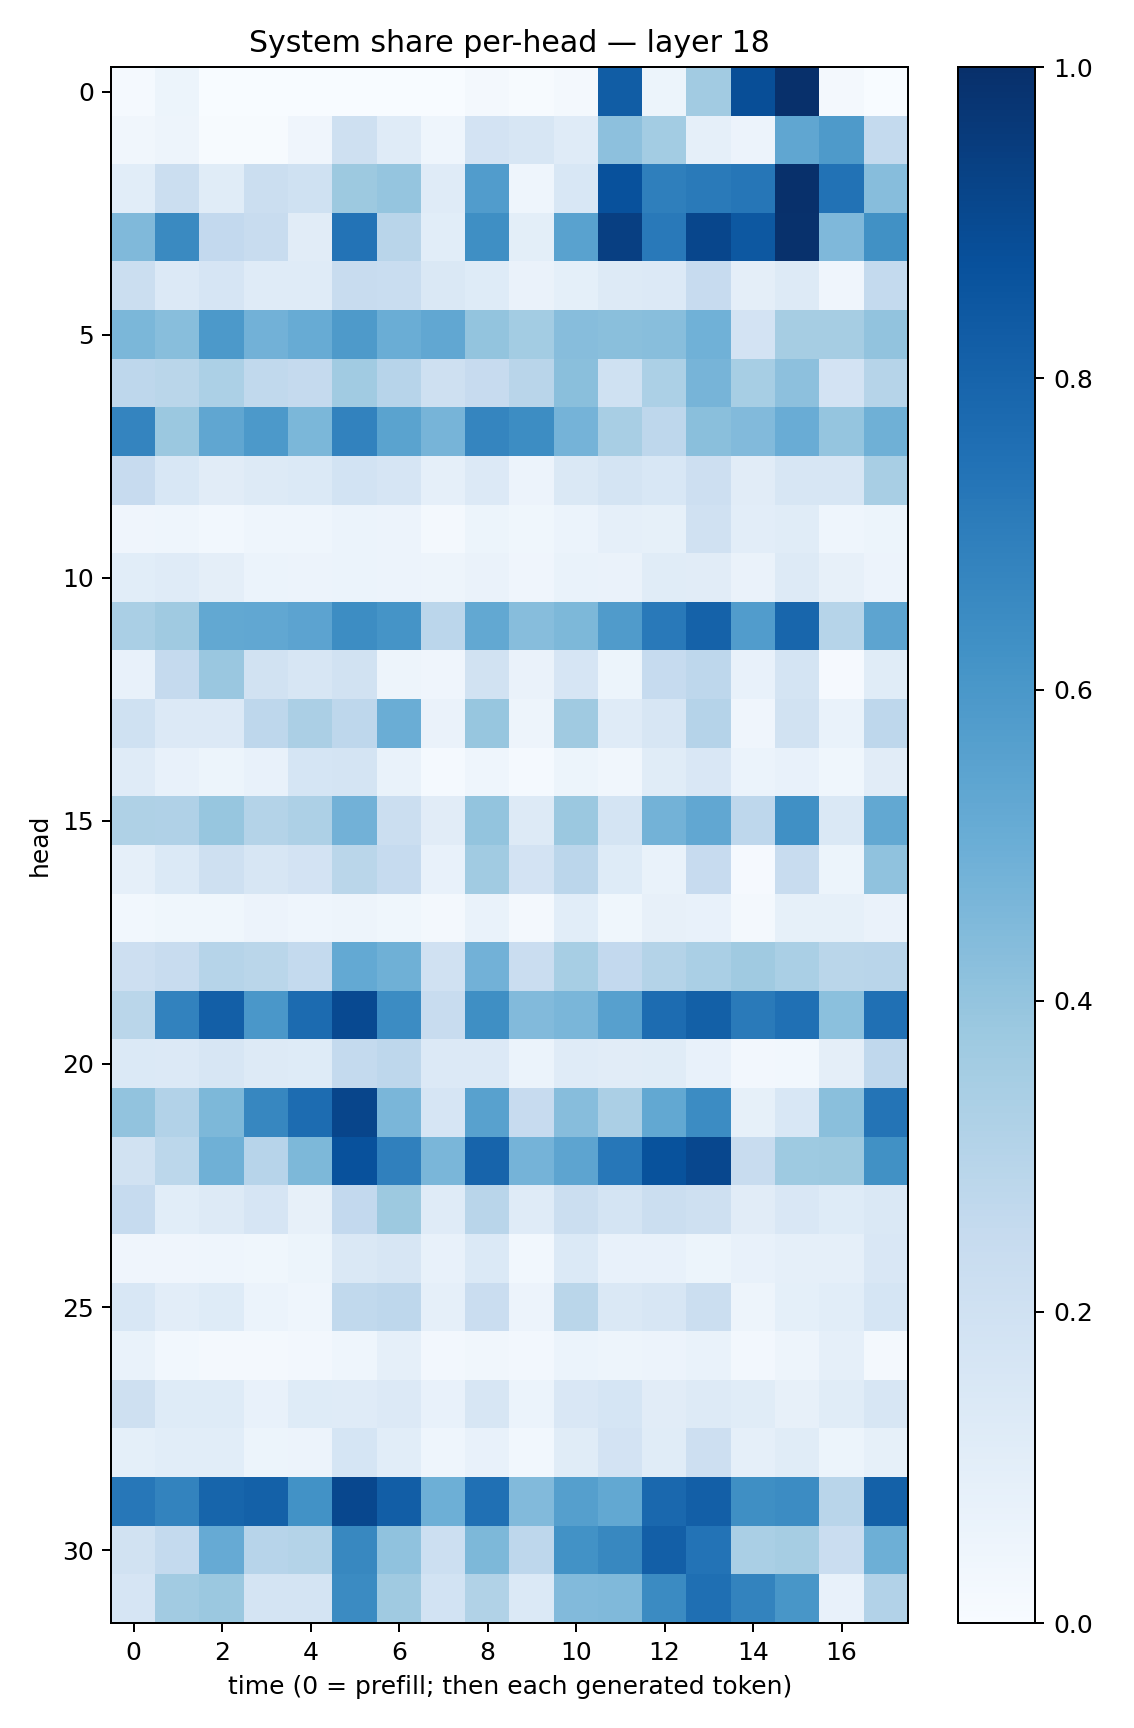

The data file committed next to this chart (first rows):
0.013756435, 0.054324377, 0.0023092176, 0.00066387275, 0.0018305413, 0.0031860955, 0.0034793052, 0.0025889287, 0.022474341, 0.0063564708, 0.018758627, 0.82686025, 0.05317243, 0.36179242, 0.88507134, 0.9960973, 0.020613959, 0.002514438
0.03304, 0.04868, 0.007664, 0.007568, 0.04203, 0.2094, 0.1174, 0.04511, 0.182, 0.1565, 0.1197, 0.4166, 0.3585, 0.08594, 0.05728, 0.5327, 0.586, 0.2567
0.1069, 0.2191, 0.1146, 0.219, 0.2025, 0.3757, 0.3957, 0.1175, 0.5762, 0.04547, 0.1528, 0.8736, 0.6925, 0.7111, 0.7287, 0.9991, 0.7422, 0.4325
0.4471, 0.6562, 0.2593, 0.2355, 0.1116, 0.7409, 0.2906, 0.1093, 0.6329, 0.101, 0.553, 0.9406, 0.7152, 0.911, 0.8467, 0.9945, 0.453, 0.6273
0.2219, 0.1332, 0.1663, 0.12, 0.1196, 0.2392, 0.2312, 0.1438, 0.1249, 0.06493, 0.09098, 0.1313, 0.1359, 0.2439, 0.09559, 0.1266, 0.04192, 0.2571
0.4605, 0.429, 0.5921, 0.4818, 0.5093, 0.5891, 0.5026, 0.5275, 0.401, 0.3578, 0.431, 0.4226, 0.4262, 0.4867, 0.1815, 0.3488, 0.3502, 0.405
0.2767, 0.289, 0.3295, 0.2643, 0.25, 0.3637, 0.2964, 0.2076, 0.2443, 0.2895, 0.4257, 0.2011, 0.3289, 0.4718, 0.3441, 0.4167, 0.1823, 0.2994
0.6733, 0.379, 0.5325, 0.5901, 0.4577, 0.683, 0.5474, 0.4692, 0.6712, 0.6439, 0.4747, 0.3434, 0.2756, 0.4249, 0.4419, 0.504, 0.3979, 0.489
0.244, 0.1538, 0.1122, 0.1269, 0.1394, 0.185, 0.1675, 0.08749, 0.1362, 0.05843, 0.1482, 0.1721, 0.1557, 0.2113, 0.1105, 0.1569, 0.1579, 0.3403
0.04042, 0.04339, 0.0303, 0.04601, 0.04317, 0.0591, 0.05475, 0.02195, 0.05437, 0.03572, 0.05933, 0.08814, 0.08528, 0.1954, 0.1018, 0.1159, 0.04459, 0.05326
0.1091, 0.1183, 0.09424, 0.0609, 0.05793, 0.06085, 0.05749, 0.05016, 0.06311, 0.04003, 0.07029, 0.06423, 0.116, 0.113, 0.06463, 0.1301, 0.07929, 0.05662
0.3362, 0.3708, 0.5253, 0.5292, 0.5468, 0.6429, 0.6137, 0.2822, 0.5243, 0.4323, 0.4548, 0.5809, 0.7169, 0.8085, 0.5758, 0.7915, 0.2997, 0.5395
0.07487, 0.2508, 0.3829, 0.1905, 0.1594, 0.1933, 0.04962, 0.04148, 0.1934, 0.06542, 0.1655, 0.05447, 0.2471, 0.277, 0.07185, 0.1766, 0.01039, 0.1167
0.2027, 0.1349, 0.1341, 0.276, 0.3333, 0.2773, 0.5011, 0.06441, 0.3943, 0.04898, 0.3691, 0.1203, 0.1609, 0.3017, 0.03988, 0.1951, 0.06935, 0.2764
0.118, 0.07071, 0.05422, 0.07728, 0.1694, 0.176, 0.06747, 0.01556, 0.04438, 0.01284, 0.05361, 0.03428, 0.1134, 0.149, 0.06198, 0.07714, 0.03717, 0.1118
0.3216, 0.3195, 0.3924, 0.3083, 0.3251, 0.4827, 0.2234, 0.11, 0.4015, 0.1308, 0.3791, 0.1745, 0.4781, 0.5312, 0.2742, 0.6326, 0.1477, 0.5264
0.08877, 0.1401, 0.21, 0.162, 0.1823, 0.2888, 0.2483, 0.07187, 0.3656, 0.1812, 0.285, 0.1217, 0.06746, 0.244, 0.009842, 0.2384, 0.05203, 0.4079
0.02853, 0.03775, 0.03868, 0.05789, 0.04671, 0.05056, 0.03723, 0.01635, 0.06869, 0.01849, 0.1074, 0.03682, 0.08148, 0.074, 0.02217, 0.08554, 0.08283, 0.06257
0.2139, 0.2406, 0.3007, 0.289, 0.2567, 0.5204, 0.4905, 0.1983, 0.4826, 0.2286, 0.3462, 0.2598, 0.3051, 0.3364, 0.3704, 0.3387, 0.2853, 0.2922
0.2875, 0.6835, 0.8197, 0.6013, 0.7725, 0.9006, 0.6454, 0.2365, 0.6355, 0.4424, 0.4628, 0.5612, 0.768, 0.8134, 0.7138, 0.7509, 0.4207, 0.7522
0.1385, 0.1354, 0.1618, 0.1259, 0.1228, 0.2545, 0.2748, 0.1365, 0.1339, 0.05927, 0.1197, 0.1103, 0.1141, 0.07799, 0.02388, 0.03044, 0.09641, 0.2694
0.4054, 0.3098, 0.4533, 0.665, 0.7669, 0.9169, 0.4617, 0.1652, 0.5555, 0.2437, 0.4299, 0.3323, 0.5268, 0.6451, 0.08331, 0.1535, 0.4254, 0.7351
0.1884, 0.2776, 0.489, 0.295, 0.4567, 0.8735, 0.6877, 0.4616, 0.7993, 0.4753, 0.5402, 0.7229, 0.8694, 0.9064, 0.2352, 0.3739, 0.3773, 0.6257
0.247, 0.1059, 0.1261, 0.1677, 0.0808, 0.2605, 0.3766, 0.1181, 0.2904, 0.1202, 0.2203, 0.1751, 0.2232, 0.2103, 0.1124, 0.1486, 0.1236, 0.147
0.04206, 0.04224, 0.04306, 0.03736, 0.0508, 0.1409, 0.1632, 0.07795, 0.1395, 0.02953, 0.1396, 0.07687, 0.07557, 0.05277, 0.07683, 0.08886, 0.08636, 0.1505
0.1529, 0.1048, 0.1232, 0.06007, 0.04638, 0.2622, 0.2741, 0.08965, 0.2292, 0.0581, 0.2886, 0.1449, 0.1592, 0.2255, 0.04849, 0.09281, 0.1061, 0.1684
0.06688, 0.03024, 0.02247, 0.02049, 0.02555, 0.04611, 0.0883, 0.02651, 0.03222, 0.02574, 0.05886, 0.05053, 0.05647, 0.06916, 0.02358, 0.05018, 0.08733, 0.02285
0.208, 0.1241, 0.1226, 0.07527, 0.1225, 0.1198, 0.134, 0.07094, 0.1572, 0.05861, 0.152, 0.1697, 0.1131, 0.13, 0.1143, 0.08107, 0.1156, 0.1641
0.09125, 0.1086, 0.1076, 0.05279, 0.05612, 0.1711, 0.1081, 0.045, 0.07453, 0.03019, 0.1145, 0.1823, 0.1167, 0.2125, 0.08714, 0.1152, 0.05259, 0.08332
0.7263, 0.6784, 0.7941, 0.8123, 0.6233, 0.9064, 0.8215, 0.4927, 0.7521, 0.4426, 0.5661, 0.5273, 0.7834, 0.818, 0.6353, 0.6462, 0.2923, 0.8113
0.193, 0.2563, 0.5124, 0.2951, 0.3082, 0.6624, 0.4086, 0.2166, 0.4538, 0.2771, 0.6213, 0.6632, 0.8179, 0.7405, 0.3374, 0.3515, 0.2285, 0.4926
0.1654, 0.3632, 0.3816, 0.1727, 0.175, 0.6501, 0.368, 0.1858, 0.3154, 0.1402, 0.4446, 0.4465, 0.6497, 0.7575, 0.6764, 0.6017, 0.07675, 0.3119
